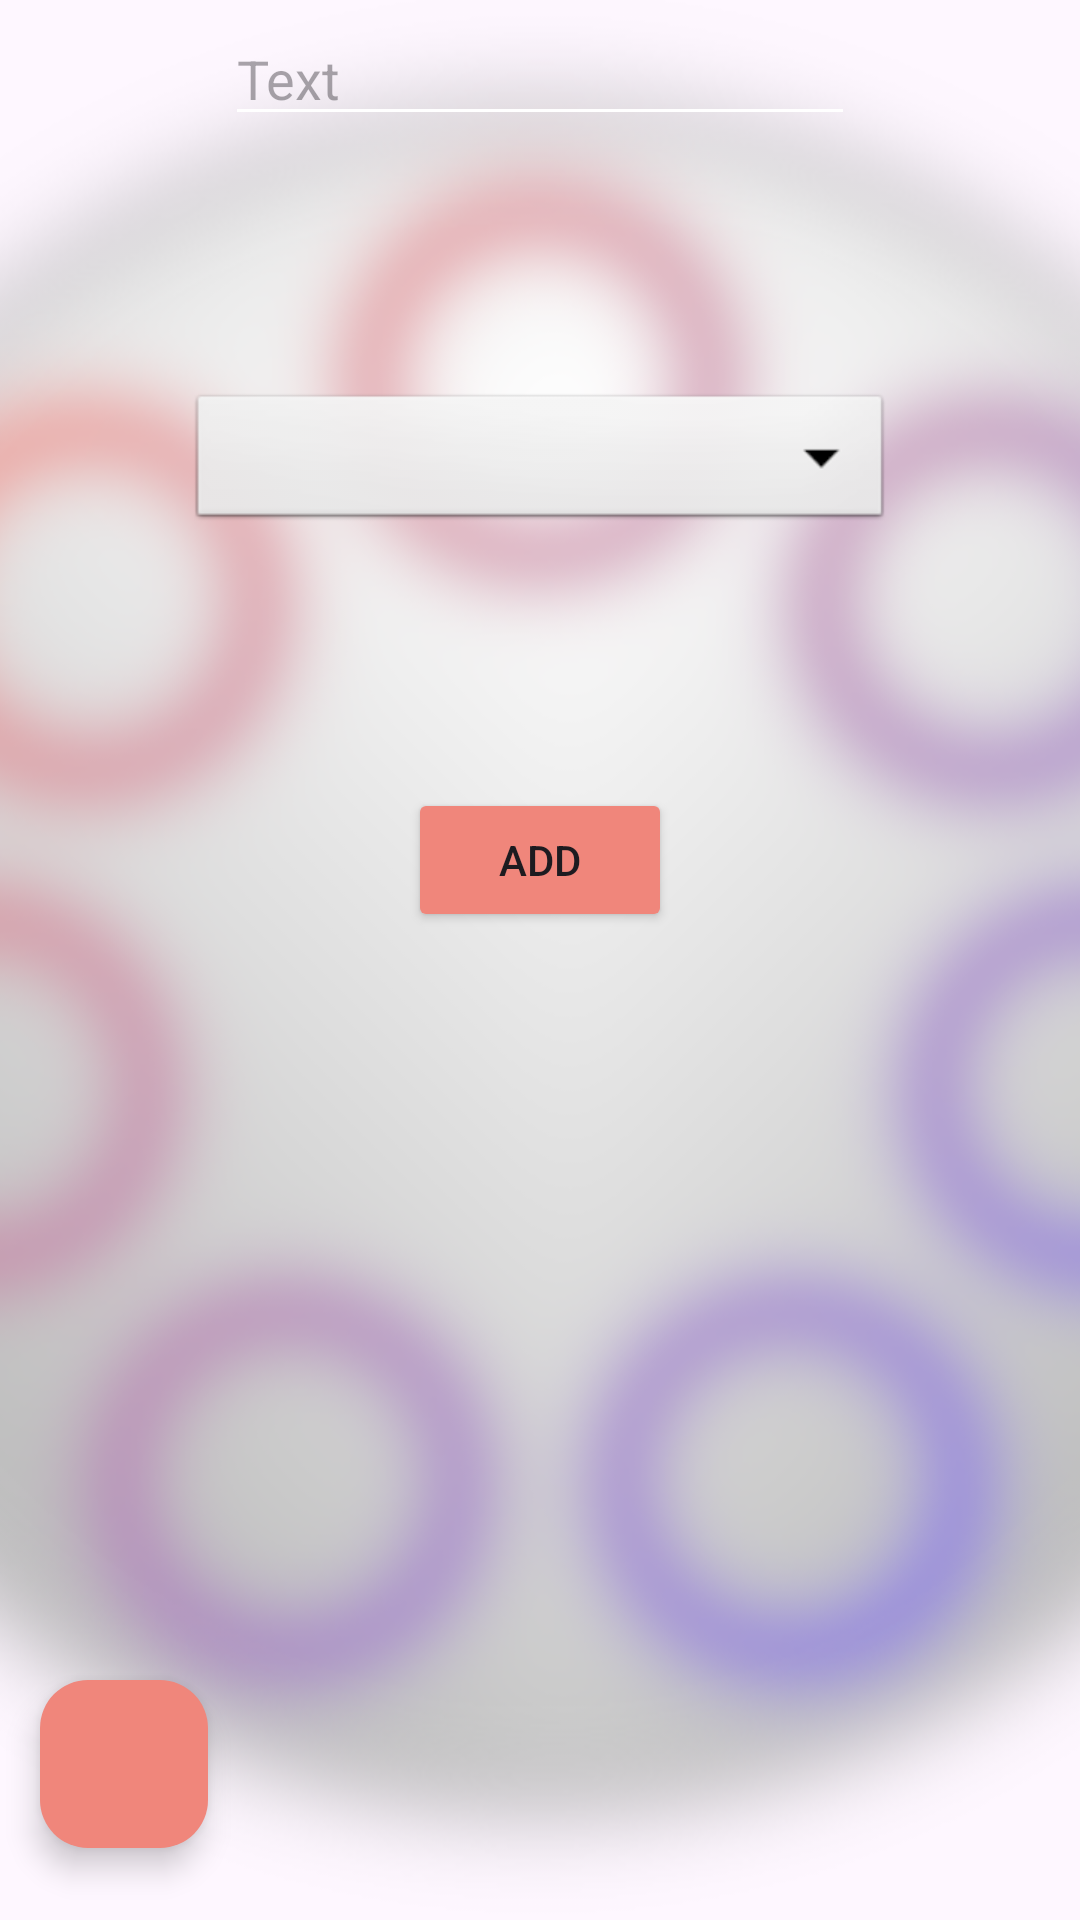

Reconstruct the res/layout file that produces this screen, plus the resources it refers to.
<!-- AndroidManifest.xml: application theme Theme.Center -->
<!-- res/layout/fragment_add.xml -->
<?xml version="1.0" encoding="utf-8"?>
<androidx.constraintlayout.widget.ConstraintLayout xmlns:android="http://schemas.android.com/apk/res/android"
    xmlns:app="http://schemas.android.com/apk/res-auto"
    xmlns:tools="http://schemas.android.com/tools"
    android:layout_width="match_parent"
    android:layout_height="match_parent"
    tools:context=".fragments.add.AddFragment">

    <com.google.android.material.floatingactionbutton.FloatingActionButton
        android:id="@+id/backButton"
        android:layout_width="wrap_content"
        android:layout_height="wrap_content"
        android:layout_marginEnd="24dp"
        android:layout_marginBottom="24dp"
        android:backgroundTint="#F0867B"
        android:clickable="true"
        android:focusable="true"
        android:src="@drawable/ic_back"
        app:layout_constraintBottom_toBottomOf="parent"
        app:layout_constraintEnd_toEndOf="parent"
        app:layout_constraintHorizontal_bias="0.048"
        app:layout_constraintStart_toStartOf="parent"
        app:layout_constraintTop_toTopOf="parent"
        app:layout_constraintVertical_bias="1.0"
        app:tint="@android:color/white" />

    <ImageView
        android:id="@+id/bgImage"
        android:layout_width="match_parent"
        android:layout_height="match_parent"
        android:scaleType="center"
        android:src="@drawable/page_background" />

    <EditText
        android:id="@+id/addText_et"
        android:layout_width="wrap_content"
        android:layout_height="wrap_content"
        android:layout_marginTop="4dp"
        android:ems="10"
        android:hint="Text"
        android:backgroundTint="@color/white"
        app:layout_constraintStart_toStartOf="parent"
        app:layout_constraintEnd_toEndOf="parent"
        app:layout_constraintTop_toTopOf="parent" />

    <Spinner
        android:id="@+id/categories"
        android:layout_width="235dp"
        android:layout_height="wrap_content"
        android:background="@android:drawable/btn_dropdown"
        android:spinnerMode="dropdown"
        app:layout_constraintBottom_toTopOf="@+id/add_btn"
        app:layout_constraintEnd_toEndOf="parent"
        app:layout_constraintStart_toStartOf="parent"
        app:layout_constraintTop_toBottomOf="@+id/addText_et" />

    <Button
        android:id="@+id/add_btn"
        android:layout_width="wrap_content"
        android:layout_height="wrap_content"
        android:layout_marginTop="133dp"
        android:backgroundTint="#F0867B"
        android:text="Add"
        app:layout_constraintEnd_toEndOf="parent"
        app:layout_constraintStart_toStartOf="parent"
        app:layout_constraintTop_toTopOf="@+id/categories" />

</androidx.constraintlayout.widget.ConstraintLayout>
<!-- resources referenced by this layout -->
<resources>
  <!-- drawable page_background: png bitmap (drawable, 206705 bytes) -->
  <style name="Theme.Center" parent="Base.Theme.Center" />
  <style name="Base.Theme.Center" parent="Theme.Material3.DayNight.NoActionBar">
          
          
      </style>
  <!-- not gathered from this repository: default colours our renderer supplied (Android Studio template values) -->
  <color name="white">#FFFFFFFF</color>
</resources>
